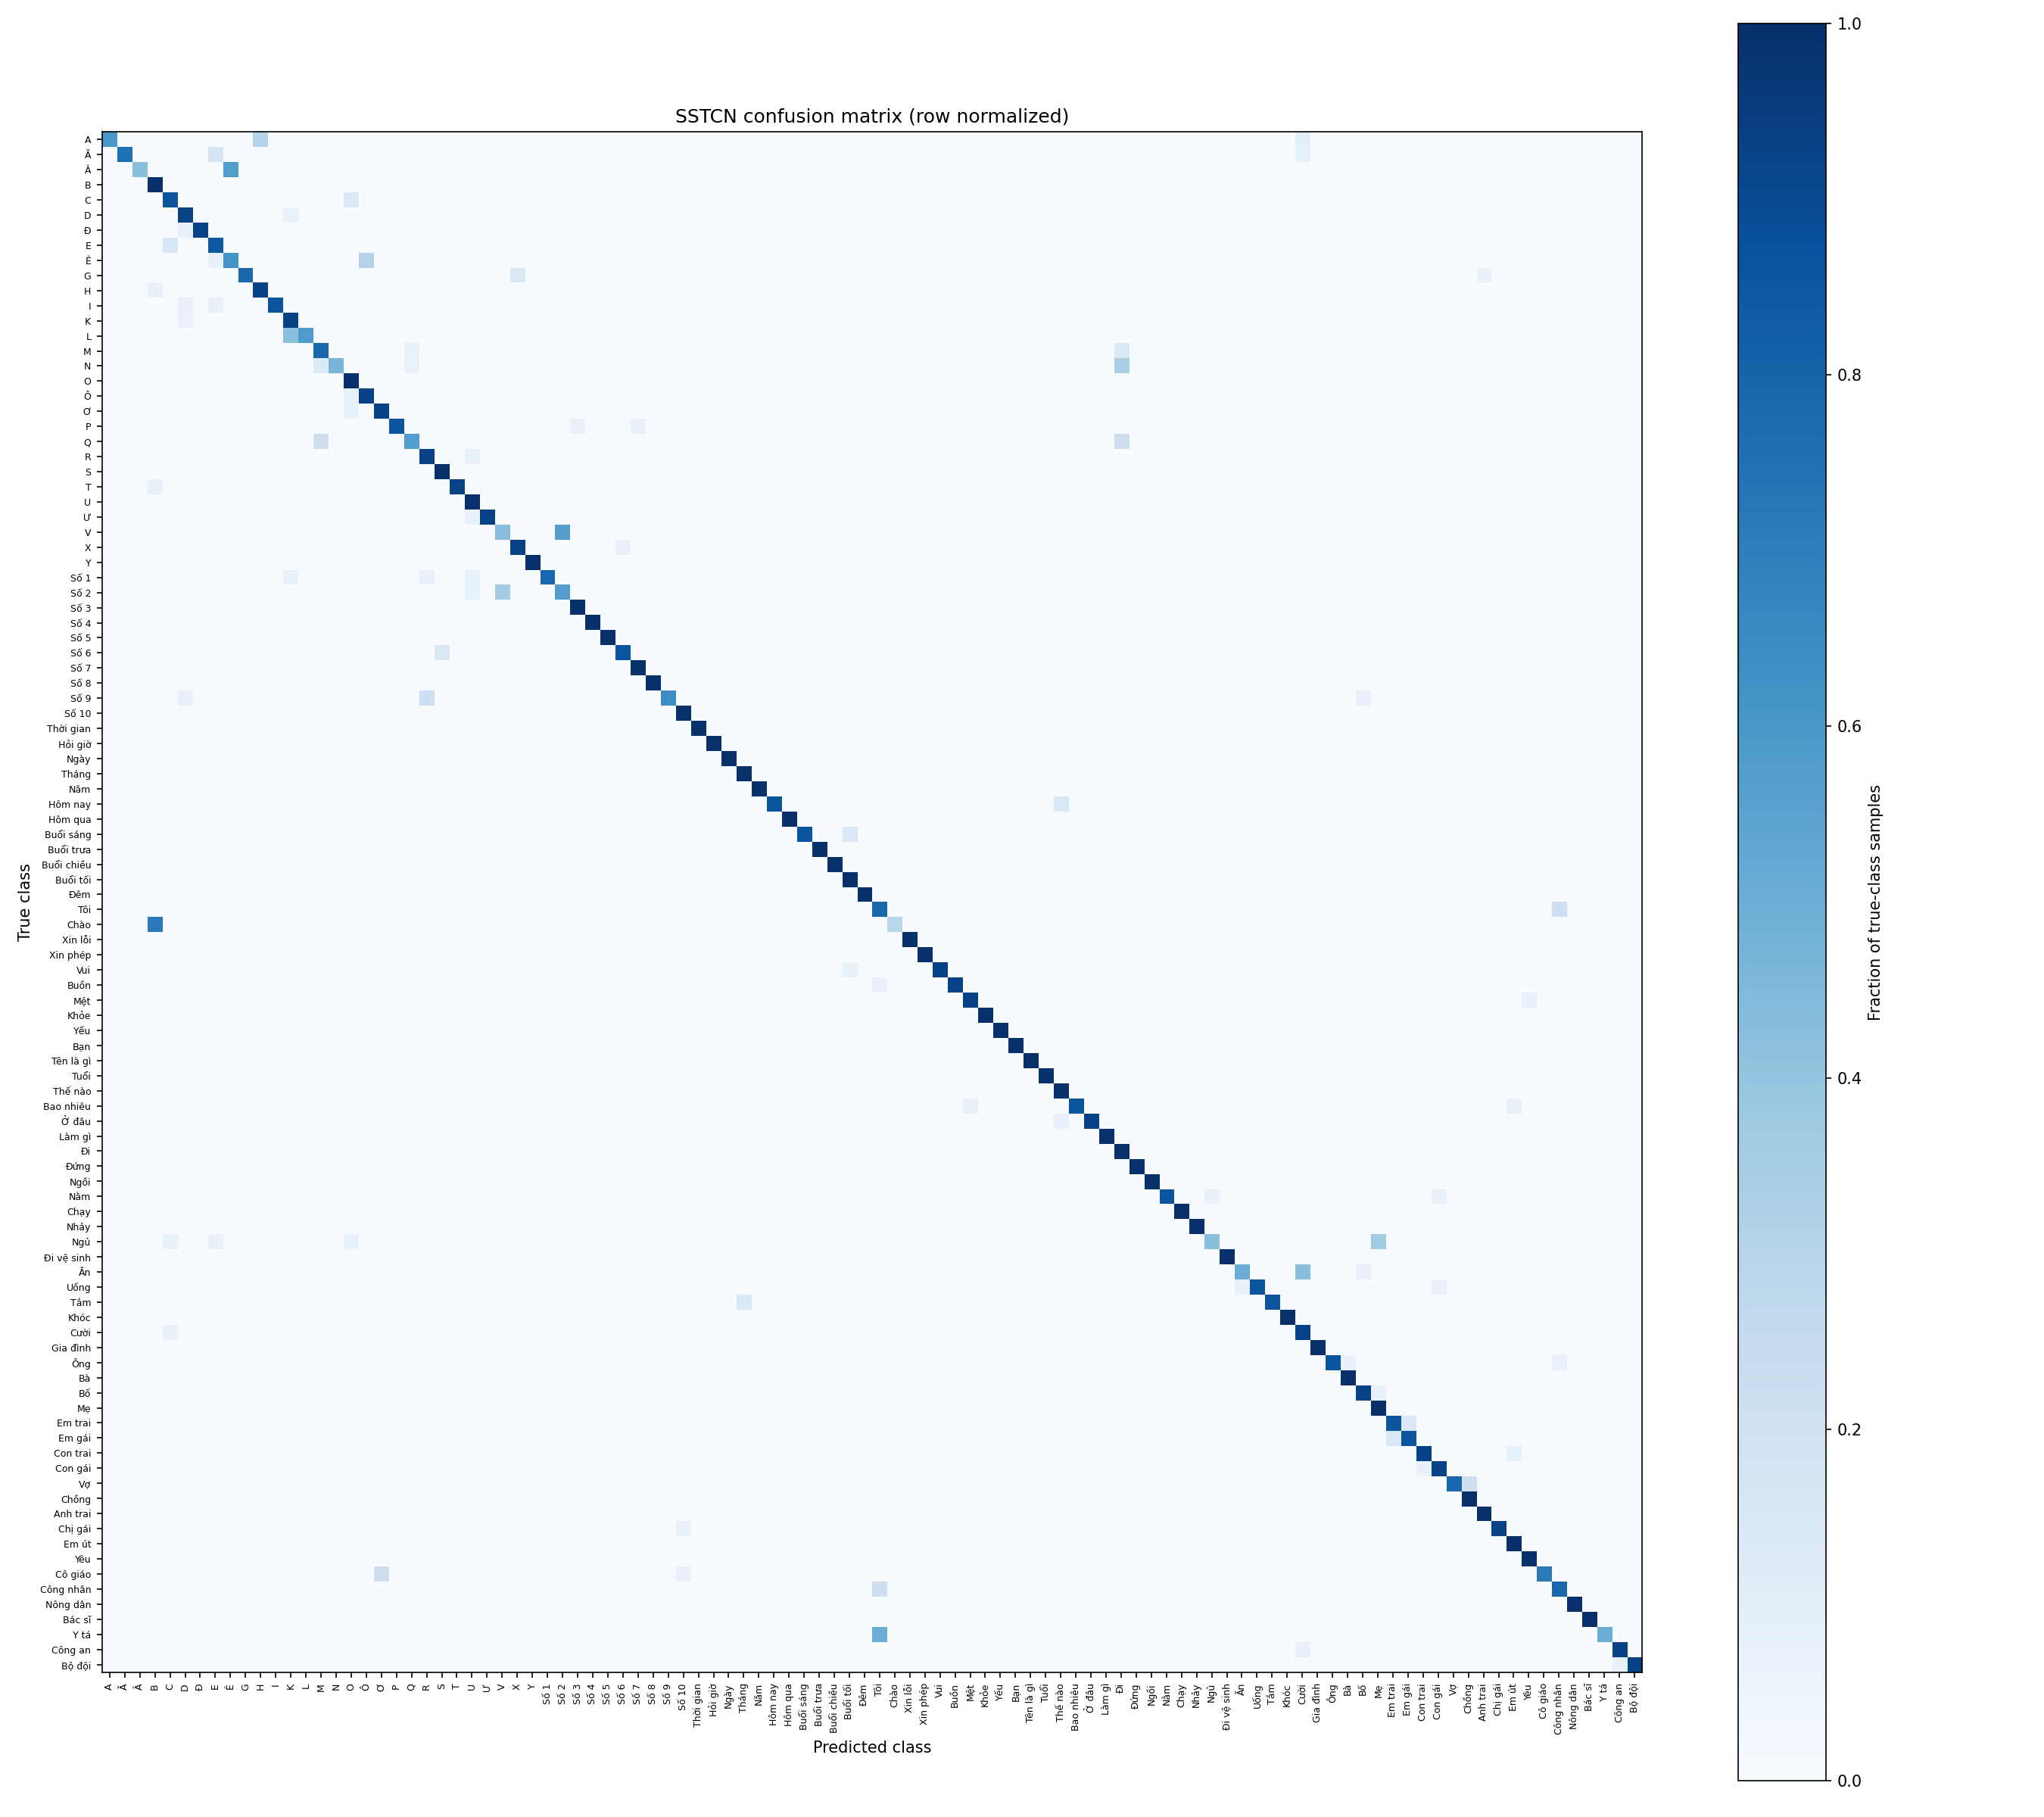

Source data for this figure (header and first rows):
true/predicted, A, Ă, Â, B, C, D, Đ, E, Ê, G, H, I, K, L, M, N, O, Ô, Ơ, P, Q, R, S
A, 6, 0, 0, 0, 0, 0, 0, 0, 0, 0, 3, 0, 0, 0, 0, 0, 0, 0, 0, 0, 0, 0, 0
Ă, 0, 9, 0, 0, 0, 0, 0, 2, 0, 0, 0, 0, 0, 0, 0, 0, 0, 0, 0, 0, 0, 0, 0
Â, 0, 0, 6, 0, 0, 0, 0, 0, 8, 0, 0, 0, 0, 0, 0, 0, 0, 0, 0, 0, 0, 0, 0
B, 0, 0, 0, 14, 0, 0, 0, 0, 0, 0, 0, 0, 0, 0, 0, 0, 0, 0, 0, 0, 0, 0, 0
C, 0, 0, 0, 0, 12, 0, 0, 0, 0, 0, 0, 0, 0, 0, 0, 0, 2, 0, 0, 0, 0, 0, 0
D, 0, 0, 0, 0, 0, 13, 0, 0, 0, 0, 0, 0, 1, 0, 0, 0, 0, 0, 0, 0, 0, 0, 0
Đ, 0, 0, 0, 0, 0, 1, 13, 0, 0, 0, 0, 0, 0, 0, 0, 0, 0, 0, 0, 0, 0, 0, 0
E, 0, 0, 0, 0, 2, 0, 0, 11, 0, 0, 0, 0, 0, 0, 0, 0, 0, 0, 0, 0, 0, 0, 0
Ê, 0, 0, 0, 0, 0, 0, 0, 1, 8, 0, 0, 0, 0, 0, 0, 0, 0, 4, 0, 0, 0, 0, 0
G, 0, 0, 0, 0, 0, 0, 0, 0, 0, 11, 0, 0, 0, 0, 0, 0, 0, 0, 0, 0, 0, 0, 0
H, 0, 0, 0, 1, 0, 0, 0, 0, 0, 0, 13, 0, 0, 0, 0, 0, 0, 0, 0, 0, 0, 0, 0
I, 0, 0, 0, 0, 0, 1, 0, 1, 0, 0, 0, 12, 0, 0, 0, 0, 0, 0, 0, 0, 0, 0, 0
K, 0, 0, 0, 0, 0, 1, 0, 0, 0, 0, 0, 0, 14, 0, 0, 0, 0, 0, 0, 0, 0, 0, 0
L, 0, 0, 0, 0, 0, 0, 0, 0, 0, 0, 0, 0, 5, 7, 0, 0, 0, 0, 0, 0, 0, 0, 0
M, 0, 0, 0, 0, 0, 0, 0, 0, 0, 0, 0, 0, 0, 0, 11, 0, 0, 0, 0, 0, 1, 0, 0
N, 0, 0, 0, 0, 0, 0, 0, 0, 0, 0, 0, 0, 0, 0, 2, 7, 0, 0, 0, 0, 1, 0, 0
O, 0, 0, 0, 0, 0, 0, 0, 0, 0, 0, 0, 0, 0, 0, 0, 0, 14, 0, 0, 0, 0, 0, 0
Ô, 0, 0, 0, 0, 0, 0, 0, 0, 0, 0, 0, 0, 0, 0, 0, 0, 1, 13, 0, 0, 0, 0, 0
Ơ, 0, 0, 0, 0, 0, 0, 0, 0, 0, 0, 0, 0, 0, 0, 0, 0, 1, 0, 13, 0, 0, 0, 0
P, 0, 0, 0, 0, 0, 0, 0, 0, 0, 0, 0, 0, 0, 0, 0, 0, 0, 0, 0, 12, 0, 0, 0
Q, 0, 0, 0, 0, 0, 0, 0, 0, 0, 0, 0, 0, 0, 0, 3, 0, 0, 0, 0, 0, 8, 0, 0
R, 0, 0, 0, 0, 0, 0, 0, 0, 0, 0, 0, 0, 0, 0, 0, 0, 0, 0, 0, 0, 0, 13, 0
S, 0, 0, 0, 0, 0, 0, 0, 0, 0, 0, 0, 0, 0, 0, 0, 0, 0, 0, 0, 0, 0, 0, 14
T, 0, 0, 0, 1, 0, 0, 0, 0, 0, 0, 0, 0, 0, 0, 0, 0, 0, 0, 0, 0, 0, 0, 0
U, 0, 0, 0, 0, 0, 0, 0, 0, 0, 0, 0, 0, 0, 0, 0, 0, 0, 0, 0, 0, 0, 0, 0
Ư, 0, 0, 0, 0, 0, 0, 0, 0, 0, 0, 0, 0, 0, 0, 0, 0, 0, 0, 0, 0, 0, 0, 0
V, 0, 0, 0, 0, 0, 0, 0, 0, 0, 0, 0, 0, 0, 0, 0, 0, 0, 0, 0, 0, 0, 0, 0
X, 0, 0, 0, 0, 0, 0, 0, 0, 0, 0, 0, 0, 0, 0, 0, 0, 0, 0, 0, 0, 0, 0, 0
Y, 0, 0, 0, 0, 0, 0, 0, 0, 0, 0, 0, 0, 0, 0, 0, 0, 0, 0, 0, 0, 0, 0, 0
Số 1, 0, 0, 0, 0, 0, 0, 0, 0, 0, 0, 0, 0, 1, 0, 0, 0, 0, 0, 0, 0, 0, 1, 0
Số 2, 0, 0, 0, 0, 0, 0, 0, 0, 0, 0, 0, 0, 0, 0, 0, 0, 0, 0, 0, 0, 0, 0, 0
Số 3, 0, 0, 0, 0, 0, 0, 0, 0, 0, 0, 0, 0, 0, 0, 0, 0, 0, 0, 0, 0, 0, 0, 0
Số 4, 0, 0, 0, 0, 0, 0, 0, 0, 0, 0, 0, 0, 0, 0, 0, 0, 0, 0, 0, 0, 0, 0, 0
Số 5, 0, 0, 0, 0, 0, 0, 0, 0, 0, 0, 0, 0, 0, 0, 0, 0, 0, 0, 0, 0, 0, 0, 0
Số 6, 0, 0, 0, 0, 0, 0, 0, 0, 0, 0, 0, 0, 0, 0, 0, 0, 0, 0, 0, 0, 0, 0, 2
Số 7, 0, 0, 0, 0, 0, 0, 0, 0, 0, 0, 0, 0, 0, 0, 0, 0, 0, 0, 0, 0, 0, 0, 0
Số 8, 0, 0, 0, 0, 0, 0, 0, 0, 0, 0, 0, 0, 0, 0, 0, 0, 0, 0, 0, 0, 0, 0, 0
Số 9, 0, 0, 0, 0, 0, 1, 0, 0, 0, 0, 0, 0, 0, 0, 0, 0, 0, 0, 0, 0, 0, 3, 0
Số 10, 0, 0, 0, 0, 0, 0, 0, 0, 0, 0, 0, 0, 0, 0, 0, 0, 0, 0, 0, 0, 0, 0, 0
Thời gian, 0, 0, 0, 0, 0, 0, 0, 0, 0, 0, 0, 0, 0, 0, 0, 0, 0, 0, 0, 0, 0, 0, 0
Hỏi giờ, 0, 0, 0, 0, 0, 0, 0, 0, 0, 0, 0, 0, 0, 0, 0, 0, 0, 0, 0, 0, 0, 0, 0
Ngày, 0, 0, 0, 0, 0, 0, 0, 0, 0, 0, 0, 0, 0, 0, 0, 0, 0, 0, 0, 0, 0, 0, 0
Tháng, 0, 0, 0, 0, 0, 0, 0, 0, 0, 0, 0, 0, 0, 0, 0, 0, 0, 0, 0, 0, 0, 0, 0
Năm, 0, 0, 0, 0, 0, 0, 0, 0, 0, 0, 0, 0, 0, 0, 0, 0, 0, 0, 0, 0, 0, 0, 0
Hôm nay, 0, 0, 0, 0, 0, 0, 0, 0, 0, 0, 0, 0, 0, 0, 0, 0, 0, 0, 0, 0, 0, 0, 0
Hôm qua, 0, 0, 0, 0, 0, 0, 0, 0, 0, 0, 0, 0, 0, 0, 0, 0, 0, 0, 0, 0, 0, 0, 0
Buổi sáng, 0, 0, 0, 0, 0, 0, 0, 0, 0, 0, 0, 0, 0, 0, 0, 0, 0, 0, 0, 0, 0, 0, 0
Buổi trưa, 0, 0, 0, 0, 0, 0, 0, 0, 0, 0, 0, 0, 0, 0, 0, 0, 0, 0, 0, 0, 0, 0, 0
Buổi chiều, 0, 0, 0, 0, 0, 0, 0, 0, 0, 0, 0, 0, 0, 0, 0, 0, 0, 0, 0, 0, 0, 0, 0
Buổi tối, 0, 0, 0, 0, 0, 0, 0, 0, 0, 0, 0, 0, 0, 0, 0, 0, 0, 0, 0, 0, 0, 0, 0
Đêm, 0, 0, 0, 0, 0, 0, 0, 0, 0, 0, 0, 0, 0, 0, 0, 0, 0, 0, 0, 0, 0, 0, 0
Tôi, 0, 0, 0, 0, 0, 0, 0, 0, 0, 0, 0, 0, 0, 0, 0, 0, 0, 0, 0, 0, 0, 0, 0
Chào, 0, 0, 0, 10, 0, 0, 0, 0, 0, 0, 0, 0, 0, 0, 0, 0, 0, 0, 0, 0, 0, 0, 0
Xin lỗi, 0, 0, 0, 0, 0, 0, 0, 0, 0, 0, 0, 0, 0, 0, 0, 0, 0, 0, 0, 0, 0, 0, 0
Xin phép, 0, 0, 0, 0, 0, 0, 0, 0, 0, 0, 0, 0, 0, 0, 0, 0, 0, 0, 0, 0, 0, 0, 0
Vui, 0, 0, 0, 0, 0, 0, 0, 0, 0, 0, 0, 0, 0, 0, 0, 0, 0, 0, 0, 0, 0, 0, 0
Buồn, 0, 0, 0, 0, 0, 0, 0, 0, 0, 0, 0, 0, 0, 0, 0, 0, 0, 0, 0, 0, 0, 0, 0
Mệt, 0, 0, 0, 0, 0, 0, 0, 0, 0, 0, 0, 0, 0, 0, 0, 0, 0, 0, 0, 0, 0, 0, 0
Khỏe, 0, 0, 0, 0, 0, 0, 0, 0, 0, 0, 0, 0, 0, 0, 0, 0, 0, 0, 0, 0, 0, 0, 0
Yếu, 0, 0, 0, 0, 0, 0, 0, 0, 0, 0, 0, 0, 0, 0, 0, 0, 0, 0, 0, 0, 0, 0, 0
... 42 more rows
